Labelled photos from "data", an image-classification folder in aliabbas666/Fabric_Defect_Detector_Using_AI_CNN. The possible labels are: defected fabric, non defected fabric.

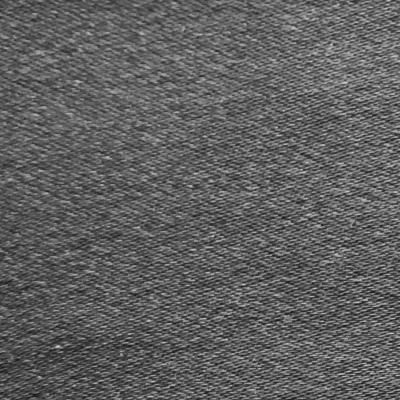
Label: non defected fabric

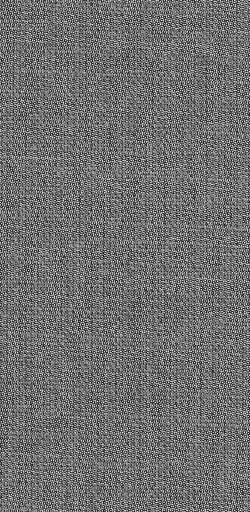
Label: non defected fabric

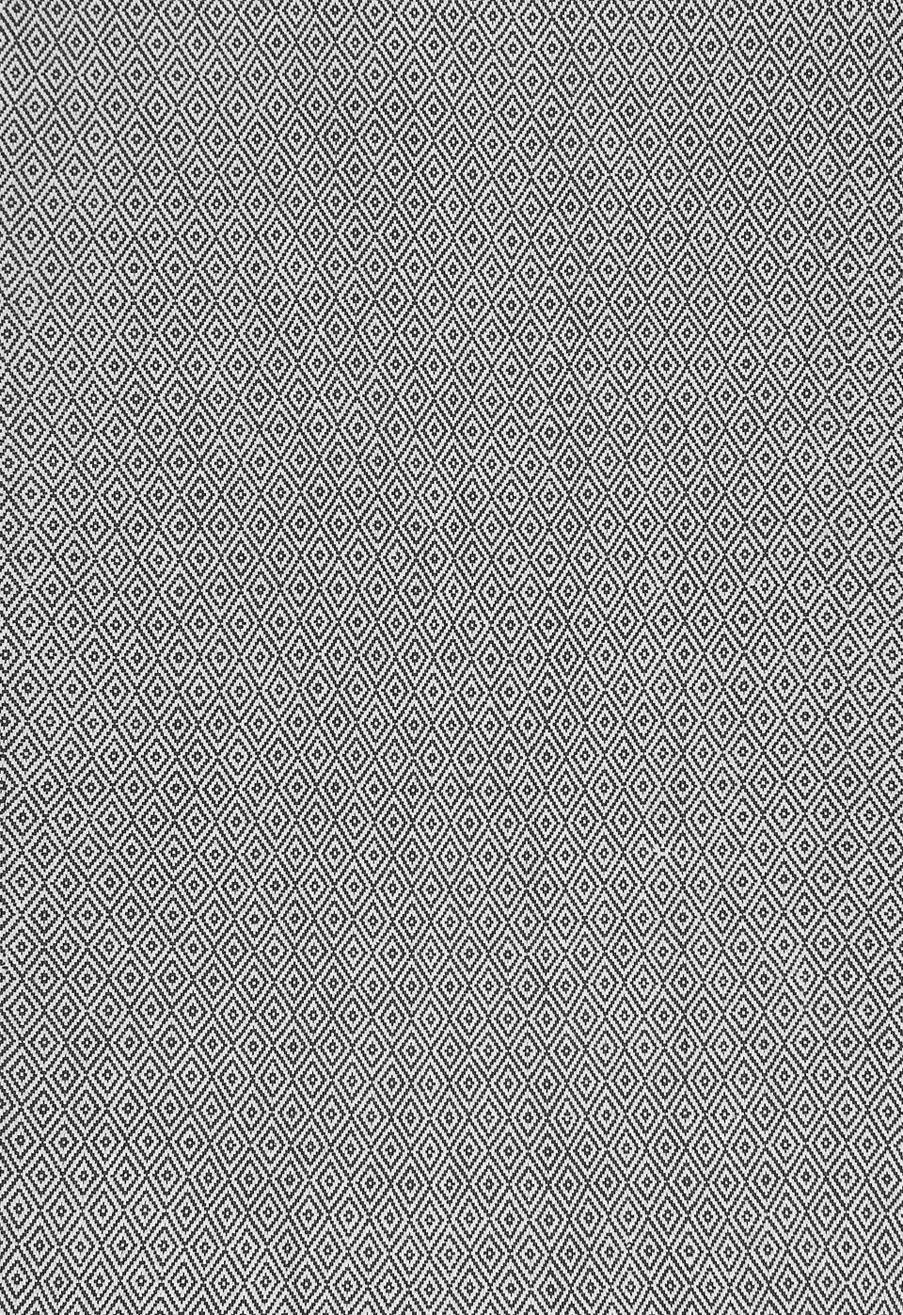
Label: non defected fabric

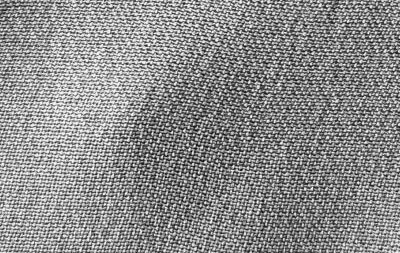
Label: non defected fabric

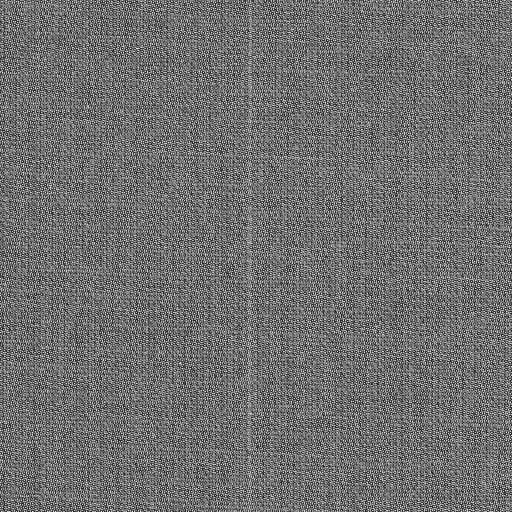
Label: defected fabric

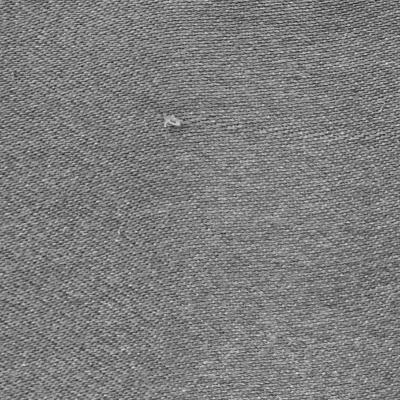
Label: defected fabric
